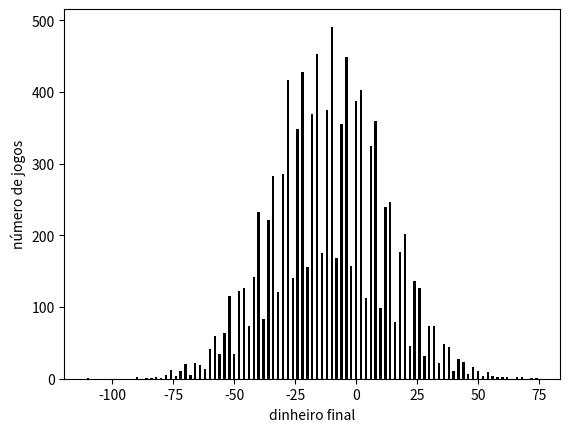

Recreate this plot in Python.
import numpy as np
from matplotlib import pyplot as plt

def histo(V):
	term = []
	freq = []
	for i in V:
		if i not in term:
			term.append(i)
			freq.append(list(V).count(i))
	return term, freq

dinheiro = 0
n = 1000
V = []

for j in range(10000):
	dinheiro = 0
	for i in range(n):
		if(dinheiro % 3 ==0):
			if(np.random.random() < 0.1081):
				dinheiro += 1
			else:
				dinheiro -= 1
		else:
			if(np.random.random() < 0.7297):
				dinheiro += 1
			else:
				dinheiro -= 1
		
	V.append(dinheiro)


term, freq = histo(V)
plt.bar(term, freq, width = 1, align = "center", color= 'k')
plt.xlabel("dinheiro final")
plt.ylabel("número de jogos")
plt.show()
